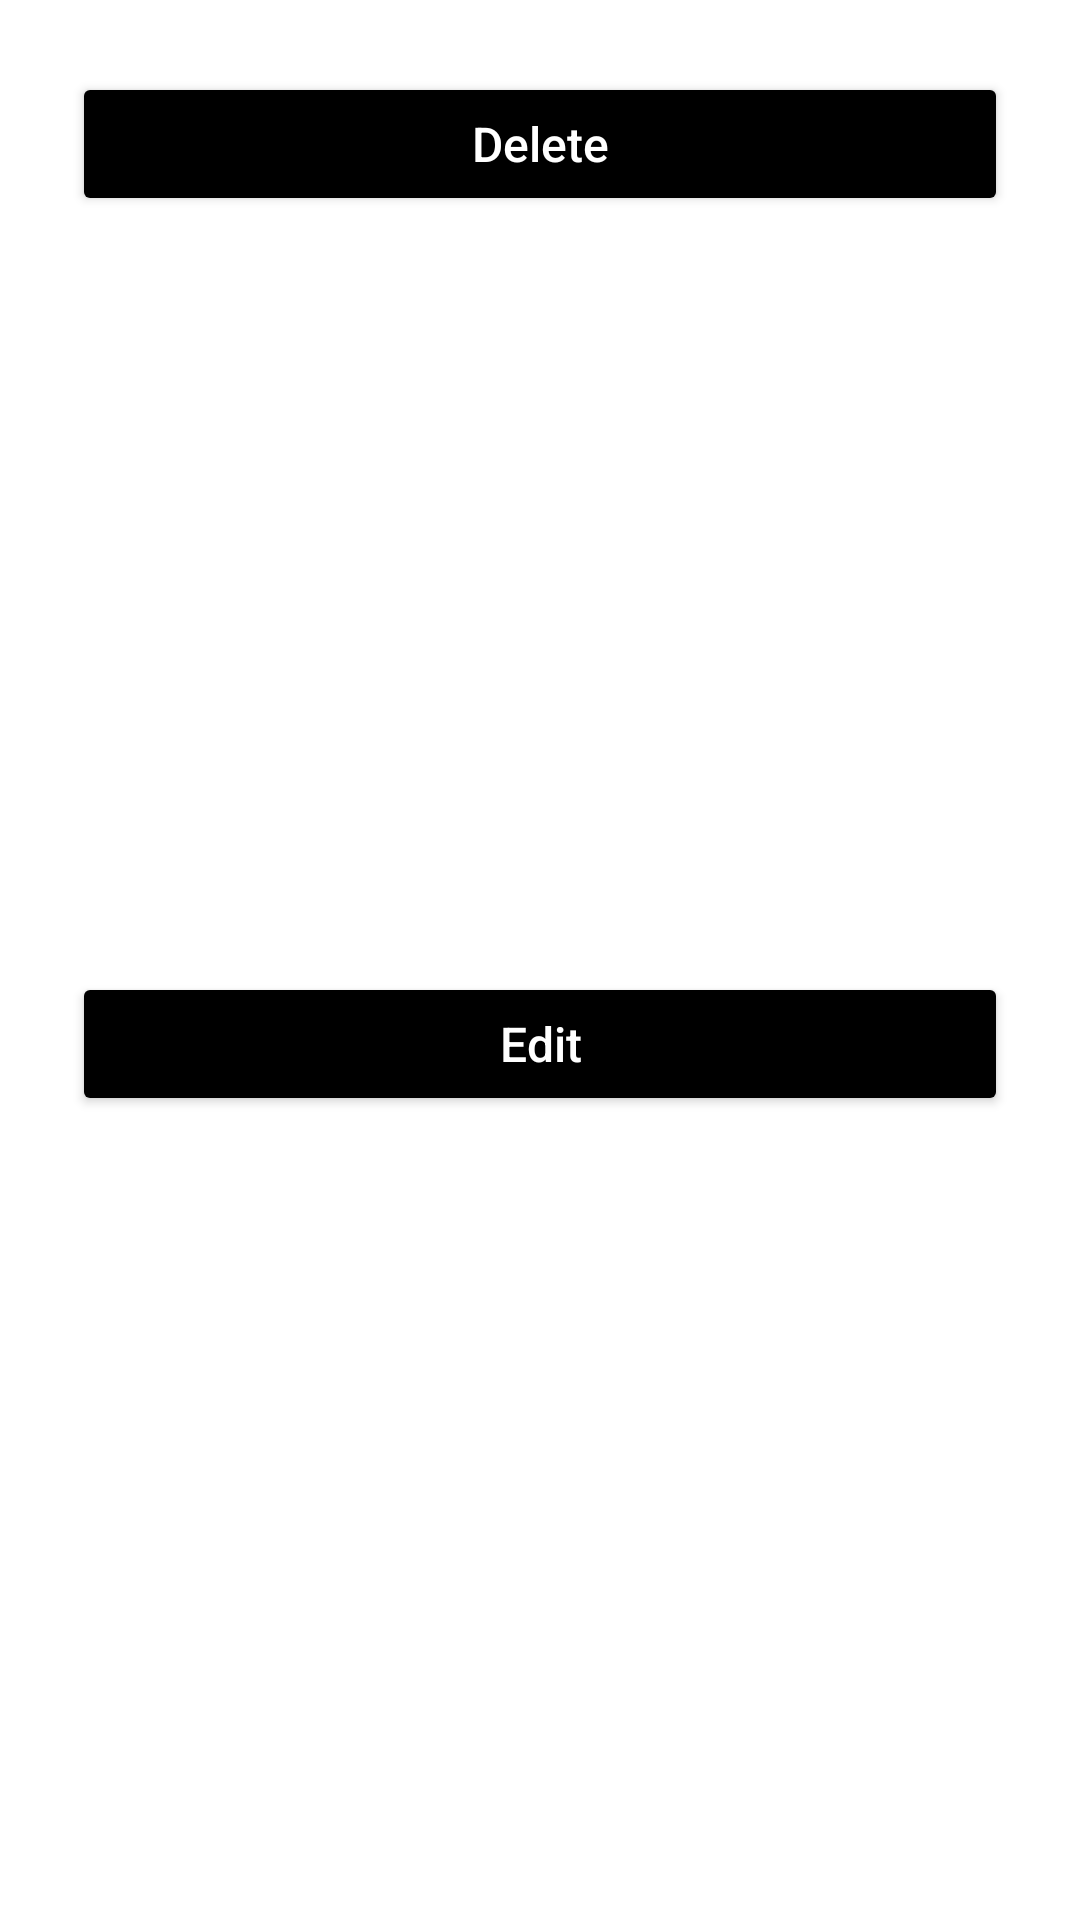

Layout XML and referenced resources for this Android screen:
<!-- AndroidManifest.xml: application theme Theme.BookApp50 -->
<!-- res/layout/option_menu.xml -->
<?xml version="1.0" encoding="utf-8"?>
<androidx.constraintlayout.widget.ConstraintLayout xmlns:android="http://schemas.android.com/apk/res/android"
    xmlns:app="http://schemas.android.com/apk/res-auto"
    xmlns:tools="http://schemas.android.com/tools"
    android:layout_width="match_parent"
    android:layout_height="wrap_content">

    <Button
        android:id="@+id/optionDeleteBtn"
        android:layout_width="0dp"
        android:layout_height="wrap_content"
        android:layout_marginStart="24dp"
        android:layout_marginTop="24dp"
        android:layout_marginEnd="24dp"
        android:backgroundTint="@color/black"
        android:text="Delete"
        android:textAllCaps="false"
        android:textColor="@color/white"
        android:textSize="16sp"
        app:layout_constraintEnd_toEndOf="parent"
        app:layout_constraintStart_toStartOf="parent"
        app:layout_constraintTop_toTopOf="parent" />

    <Button
        android:id="@+id/optionEditBtn"
        android:layout_width="0dp"
        android:layout_height="wrap_content"
        android:layout_marginStart="24dp"
        android:layout_marginTop="16dp"
        android:layout_marginEnd="24dp"
        android:layout_marginBottom="32dp"
        android:backgroundTint="@color/black"
        android:text="Edit"
        android:textAllCaps="false"
        android:textColor="@color/white"
        android:textSize="16sp"
        app:layout_constraintBottom_toBottomOf="parent"
        app:layout_constraintEnd_toEndOf="parent"
        app:layout_constraintStart_toStartOf="parent"
        app:layout_constraintTop_toBottomOf="@+id/optionDeleteBtn" />
</androidx.constraintlayout.widget.ConstraintLayout>
<!-- resources referenced by this layout -->
<resources>
  <color name="black">#FF000000</color>
  <color name="white">#FFFFFFFF</color>
  <style name="Theme.BookApp50" parent="Theme.MaterialComponents.DayNight.NoActionBar">
          
          <item name="colorPrimary">@color/purple_500</item>
          <item name="colorPrimaryVariant">@color/purple_700</item>
          <item name="colorOnPrimary">@color/white</item>
          
          <item name="colorSecondary">@color/teal_200</item>
          <item name="colorSecondaryVariant">@color/teal_700</item>
          <item name="colorOnSecondary">@color/black</item>
          
          <item name="android:statusBarColor" tools:targetApi="l">?attr/colorPrimaryVariant</item>
          
      </style>
  <color name="purple_500">#FF6200EE</color>
  <color name="purple_700">#FF3700B3</color>
  <color name="teal_200">#FF03DAC5</color>
  <color name="teal_700">#FF018786</color>
</resources>
